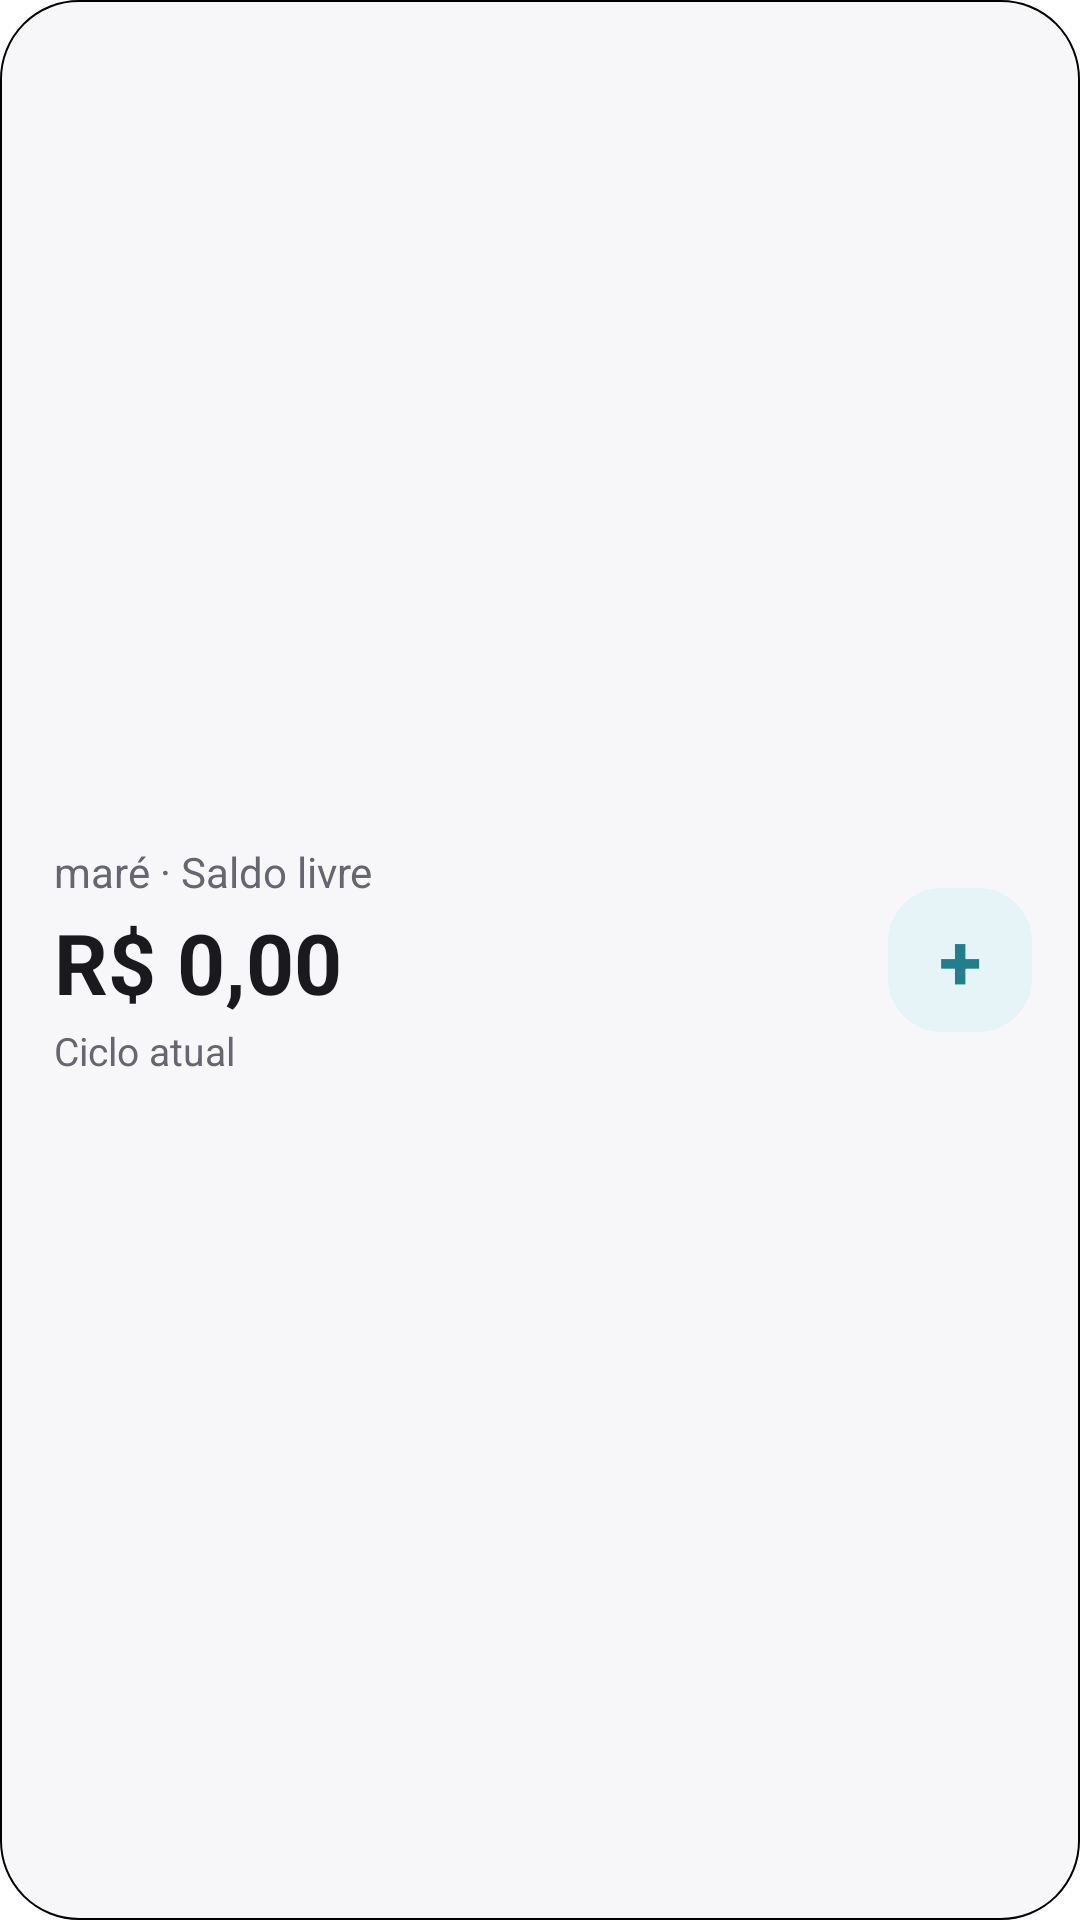

Layout XML and referenced resources for this Android screen:
<!-- AndroidManifest.xml: fallback theme Theme.MaterialComponents.DayNight.NoActionBar -->
<!-- res/layout/widget_balance.xml -->
<?xml version="1.0" encoding="utf-8"?>
<LinearLayout xmlns:android="http://schemas.android.com/apk/res/android"
    android:id="@android:id/background"
    android:layout_width="match_parent"
    android:layout_height="match_parent"
    android:background="@drawable/widget_bg"
    android:gravity="center_vertical"
    android:orientation="horizontal"
    android:paddingLeft="18dp"
    android:paddingTop="14dp"
    android:paddingRight="16dp"
    android:paddingBottom="14dp">

    <LinearLayout
        android:layout_width="0dp"
        android:layout_height="wrap_content"
        android:layout_weight="1"
        android:orientation="vertical">

        <TextView
            android:id="@+id/widget_subtitle"
            android:layout_width="wrap_content"
            android:layout_height="wrap_content"
            android:ellipsize="end"
            android:maxLines="1"
            android:text="maré · Saldo livre"
            android:textColor="@color/widget_text_secondary"
            android:textSize="14sp" />

        <TextView
            android:id="@+id/widget_balance"
            android:layout_width="wrap_content"
            android:layout_height="wrap_content"
            android:layout_marginTop="2dp"
            android:ellipsize="end"
            android:maxLines="1"
            android:text="R$ 0,00"
            android:textColor="@color/widget_text"
            android:textSize="28sp"
            android:textStyle="bold" />

        <TextView
            android:id="@+id/widget_caption"
            android:layout_width="wrap_content"
            android:layout_height="wrap_content"
            android:layout_marginTop="2dp"
            android:ellipsize="end"
            android:maxLines="1"
            android:text="Ciclo atual"
            android:textColor="@color/widget_text_secondary"
            android:textSize="13sp" />
    </LinearLayout>

    <TextView
        android:id="@+id/widget_add_btn"
        android:layout_width="48dp"
        android:layout_height="48dp"
        android:layout_marginStart="12dp"
        android:background="@drawable/widget_btn_bg"
        android:contentDescription="Adicionar gasto"
        android:gravity="center"
        android:text="+"
        android:textColor="@color/widget_primary"
        android:textSize="26sp"
        android:textStyle="bold" />

</LinearLayout>
<!-- resources referenced by this layout -->
<resources>
  <color name="widget_primary">#227D8D</color>
  <color name="widget_text">#1A1A1E</color>
  <color name="widget_text_secondary">#666670</color>
  <!-- drawable widget_bg (drawable) -->
  <?xml version="1.0" encoding="utf-8"?>
  <shape xmlns:android="http://schemas.android.com/apk/res/android" android:shape="rectangle">
      <solid android:color="@color/widget_surface" />
      <corners android:radius="26dp" />
      <stroke android:width="0.75dp" android:color="@color/widget_border" />
  </shape>
  <!-- drawable widget_btn_bg (drawable) -->
  <?xml version="1.0" encoding="utf-8"?>
  <shape xmlns:android="http://schemas.android.com/apk/res/android" android:shape="rectangle">
      <solid android:color="@color/widget_primary_soft" />
      <corners android:radius="18dp" />
  </shape>
  <color name="widget_surface">#F7F7FA</color>
  <color name="widget_primary_soft">#E6F4F7</color>
</resources>
